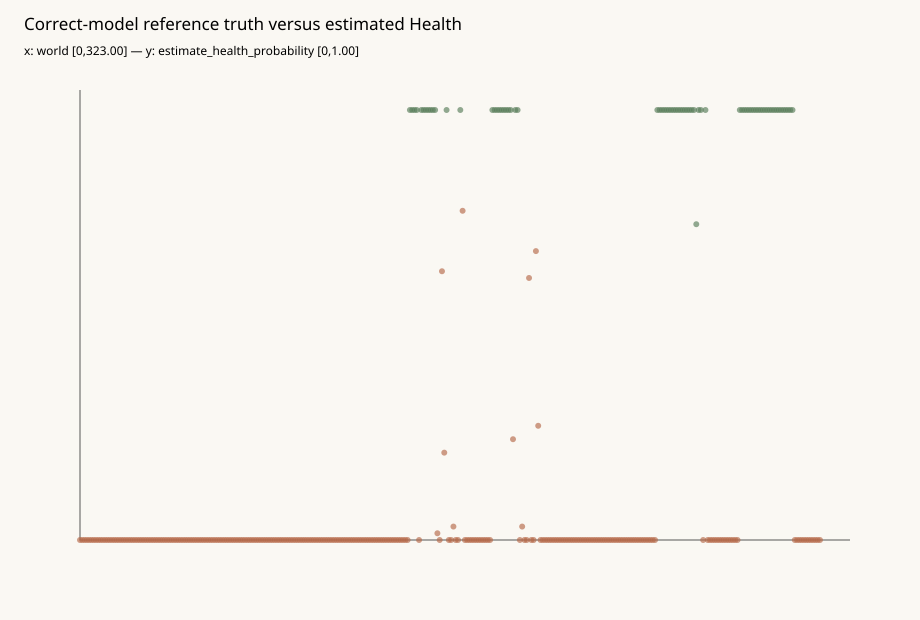

Values plotted in this chart, from the file beside it:
world, suite, structure_level, regeneration_level, pressure_level, recovery_level, replicate, truth_mass, truth_reserve, truth_present, truth_health, truth_mc_status, truth_lower, truth_upper, estimate_mass, estimate_lower, estimate_upper, estimate_reserve, estimate_health_probability
0, correct, 0, 0, 0, 0, 0, 0.0, 0.0, False, False, FALSE, 0.0, 0.001225, 0.0, 0.0, 0.0, 0.0, 0.0
1, correct, 0, 0, 0, 0, 1, 0.0, 0.0, False, False, FALSE, 0.0, 0.001225, 0.0, 0.0, 0.0, 0.0, 0.0
2, correct, 0, 0, 0, 0, 2, 0.0, 0.0, False, False, FALSE, 0.0, 0.001225, 0.0, 0.0, 0.0, 0.0, 0.0
3, correct, 0, 0, 0, 0, 3, 0.0, 0.0, False, False, FALSE, 0.0, 0.001225, 0.0, 0.0, 0.0, 0.0, 0.0
4, correct, 0, 0, 0, 1, 0, 0.0, 0.0, False, False, FALSE, 0.0, 0.001225, 0.0, 0.0, 0.0, 0.0, 0.0
5, correct, 0, 0, 0, 1, 1, 0.0, 0.0, False, False, FALSE, 0.0, 0.001225, 0.0, 0.0, 0.0, 0.0, 0.0
6, correct, 0, 0, 0, 1, 2, 0.0, 0.0, False, False, FALSE, 0.0, 0.001225, 0.0, 0.0, 0.0, 0.0, 0.0
7, correct, 0, 0, 0, 1, 3, 0.0, 0.0, False, False, FALSE, 0.0, 0.001225, 0.0, 0.0, 0.0, 0.0, 0.0
8, correct, 0, 0, 0, 2, 0, 0.0, 0.0, False, False, FALSE, 0.0, 0.001225, 0.0, 0.0, 0.0, 0.0, 0.0
9, correct, 0, 0, 0, 2, 1, 0.0, 0.0, False, False, FALSE, 0.0, 0.001225, 0.0, 0.0, 0.0, 0.0, 0.0
10, correct, 0, 0, 0, 2, 2, 0.0, 0.0, False, False, FALSE, 0.0, 0.001225, 0.0, 0.0, 0.0, 0.0, 0.0
11, correct, 0, 0, 0, 2, 3, 0.0, 0.0, False, False, FALSE, 0.0, 0.001225, 0.0, 0.0, 0.0, 0.0, 0.0
12, correct, 0, 0, 1, 0, 0, 0.0, 0.0, False, False, FALSE, 0.0, 0.001225, 0.0, 0.0, 0.0, 0.0, 0.0
13, correct, 0, 0, 1, 0, 1, 0.0, 0.0, False, False, FALSE, 0.0, 0.001225, 0.0, 0.0, 0.0, 0.0, 0.0
14, correct, 0, 0, 1, 0, 2, 0.0, 0.0, False, False, FALSE, 0.0, 0.001225, 0.0, 0.0, 0.0, 0.0, 0.0
15, correct, 0, 0, 1, 0, 3, 0.0, 0.0, False, False, FALSE, 0.0, 0.001225, 0.0, 0.0, 0.0, 0.0, 0.0
16, correct, 0, 0, 1, 1, 0, 0.0, 0.0, False, False, FALSE, 0.0, 0.001225, 0.0, 0.0, 0.0, 0.0, 0.0
17, correct, 0, 0, 1, 1, 1, 0.0, 0.0, False, False, FALSE, 0.0, 0.001225, 0.0, 0.0, 0.0, 0.0, 0.0
18, correct, 0, 0, 1, 1, 2, 0.0, 0.0, False, False, FALSE, 0.0, 0.001225, 0.0, 0.0, 0.0, 0.0, 0.0
19, correct, 0, 0, 1, 1, 3, 0.0, 0.0, False, False, FALSE, 0.0, 0.001225, 0.0, 0.0, 0.0, 0.0, 0.0
20, correct, 0, 0, 1, 2, 0, 0.0, 0.0, False, False, FALSE, 0.0, 0.001225, 0.0, 0.0, 0.0, 0.0, 0.0
21, correct, 0, 0, 1, 2, 1, 0.0, 0.0, False, False, FALSE, 0.0, 0.001225, 0.0, 0.0, 0.0, 0.0, 0.0
22, correct, 0, 0, 1, 2, 2, 0.0, 0.0, False, False, FALSE, 0.0, 0.001225, 0.0, 0.0, 0.0, 0.0, 0.0
23, correct, 0, 0, 1, 2, 3, 0.0, 0.0, False, False, FALSE, 0.0, 0.001225, 0.0, 0.0, 0.0, 0.0, 0.0
24, correct, 0, 0, 2, 0, 0, 0.0, 0.0, False, False, FALSE, 0.0, 0.001225, 0.0, 0.0, 0.0, 0.0, 0.0
25, correct, 0, 0, 2, 0, 1, 0.0, 0.0, False, False, FALSE, 0.0, 0.001225, 0.0, 0.0, 0.0, 0.0, 0.0
26, correct, 0, 0, 2, 0, 2, 0.0, 0.0, False, False, FALSE, 0.0, 0.001225, 0.0, 0.0, 0.0, 0.0, 0.0
27, correct, 0, 0, 2, 0, 3, 0.0, 0.0, False, False, FALSE, 0.0, 0.001225, 0.0, 0.0, 0.0, 0.0, 0.0
28, correct, 0, 0, 2, 1, 0, 0.0, 0.0, False, False, FALSE, 0.0, 0.001225, 0.0, 0.0, 0.0, 0.0, 0.0
29, correct, 0, 0, 2, 1, 1, 0.0, 0.0, False, False, FALSE, 0.0, 0.001225, 0.0, 0.0, 0.0, 0.0, 0.0
30, correct, 0, 0, 2, 1, 2, 0.0, 0.0, False, False, FALSE, 0.0, 0.001225, 0.0, 0.0, 0.0, 0.0, 0.0
31, correct, 0, 0, 2, 1, 3, 0.0, 0.0, False, False, FALSE, 0.0, 0.001225, 0.0, 0.0, 0.0, 0.0, 0.0
32, correct, 0, 0, 2, 2, 0, 0.0, 0.0, False, False, FALSE, 0.0, 0.001225, 0.0, 0.0, 0.0, 0.0, 0.0
33, correct, 0, 0, 2, 2, 1, 0.0, 0.0, False, False, FALSE, 0.0, 0.001225, 0.0, 0.0, 0.0, 0.0, 0.0
34, correct, 0, 0, 2, 2, 2, 0.0, 0.0, False, False, FALSE, 0.0, 0.001225, 0.0, 0.0, 0.0, 0.0, 0.0
35, correct, 0, 0, 2, 2, 3, 0.0, 0.0, False, False, FALSE, 0.0, 0.001225, 0.0, 0.0, 0.0, 0.0, 0.0
36, correct, 0, 1, 0, 0, 0, 0.0, 0.0, False, False, FALSE, 0.0, 0.001225, 0.0, 0.0, 0.0, 0.0, 0.0
37, correct, 0, 1, 0, 0, 1, 0.0, 0.0, False, False, FALSE, 0.0, 0.001225, 0.0, 0.0, 0.0, 0.0, 0.0
38, correct, 0, 1, 0, 0, 2, 0.0, 0.0, False, False, FALSE, 0.0, 0.001225, 0.0, 0.0, 0.0, 0.0, 0.0
39, correct, 0, 1, 0, 0, 3, 0.0, 0.0, False, False, FALSE, 0.0, 0.001225, 0.0, 0.0, 0.0, 0.0, 0.0
40, correct, 0, 1, 0, 1, 0, 0.0, 0.0, False, False, FALSE, 0.0, 0.001225, 0.0, 0.0, 0.0, 0.0, 0.0
41, correct, 0, 1, 0, 1, 1, 0.0, 0.0, False, False, FALSE, 0.0, 0.001225, 0.0, 0.0, 0.0, 0.0, 0.0
42, correct, 0, 1, 0, 1, 2, 0.0, 0.0, False, False, FALSE, 0.0, 0.001225, 0.0, 0.0, 0.0, 0.0, 0.0
43, correct, 0, 1, 0, 1, 3, 0.0, 0.0, False, False, FALSE, 0.0, 0.001225, 0.0, 0.0, 0.0, 0.0, 0.0
44, correct, 0, 1, 0, 2, 0, 0.0, 0.0, False, False, FALSE, 0.0, 0.001225, 0.0, 0.0, 0.0, 0.0, 0.0
45, correct, 0, 1, 0, 2, 1, 0.0, 0.0, False, False, FALSE, 0.0, 0.001225, 0.0, 0.0, 0.0, 0.0, 0.0
46, correct, 0, 1, 0, 2, 2, 0.0, 0.0, False, False, FALSE, 0.0, 0.001225, 0.0, 0.0, 0.0, 0.0, 0.0
47, correct, 0, 1, 0, 2, 3, 0.0, 0.0, False, False, FALSE, 0.0, 0.001225, 0.0, 0.0, 0.0, 0.0, 0.0
48, correct, 0, 1, 1, 0, 0, 0.0, 0.0, False, False, FALSE, 0.0, 0.001225, 0.0, 0.0, 0.0, 0.0, 0.0
49, correct, 0, 1, 1, 0, 1, 0.0, 0.0, False, False, FALSE, 0.0, 0.001225, 0.0, 0.0, 0.0, 0.0, 0.0
50, correct, 0, 1, 1, 0, 2, 0.0, 0.0, False, False, FALSE, 0.0, 0.001225, 0.0, 0.0, 0.0, 0.0, 0.0
51, correct, 0, 1, 1, 0, 3, 0.0, 0.0, False, False, FALSE, 0.0, 0.001225, 0.0, 0.0, 0.0, 0.0, 0.0
52, correct, 0, 1, 1, 1, 0, 0.0, 0.0, False, False, FALSE, 0.0, 0.001225, 0.0, 0.0, 0.0, 0.0, 0.0
53, correct, 0, 1, 1, 1, 1, 0.0, 0.0, False, False, FALSE, 0.0, 0.001225, 0.0, 0.0, 0.0, 0.0, 0.0
54, correct, 0, 1, 1, 1, 2, 0.0, 0.0, False, False, FALSE, 0.0, 0.001225, 0.0, 0.0, 0.0, 0.0, 0.0
55, correct, 0, 1, 1, 1, 3, 0.0, 0.0, False, False, FALSE, 0.0, 0.001225, 0.0, 0.0, 0.0, 0.0, 0.0
56, correct, 0, 1, 1, 2, 0, 0.0, 0.0, False, False, FALSE, 0.0, 0.001225, 0.0, 0.0, 0.0, 0.0, 0.0
57, correct, 0, 1, 1, 2, 1, 0.0, 0.0, False, False, FALSE, 0.0, 0.001225, 0.0, 0.0, 0.0, 0.0, 0.0
58, correct, 0, 1, 1, 2, 2, 0.0, 0.0, False, False, FALSE, 0.0, 0.001225, 0.0, 0.0, 0.0, 0.0, 0.0
59, correct, 0, 1, 1, 2, 3, 0.0, 0.0, False, False, FALSE, 0.0, 0.001225, 0.0, 0.0, 0.0, 0.0, 0.0
... 264 more rows
